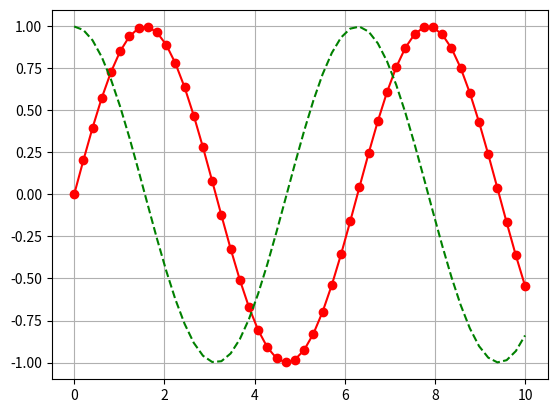

The script that saved this image:
import matplotlib.pyplot as plt
import numpy as np

x = np.linspace(0, 10, 50)
sinus = np.sin(x)
cosinus = np.cos(x)
plt.plot(x, sinus, "r-o",x, cosinus, "g--")
plt.grid(True) #加入格線
plt.show()

